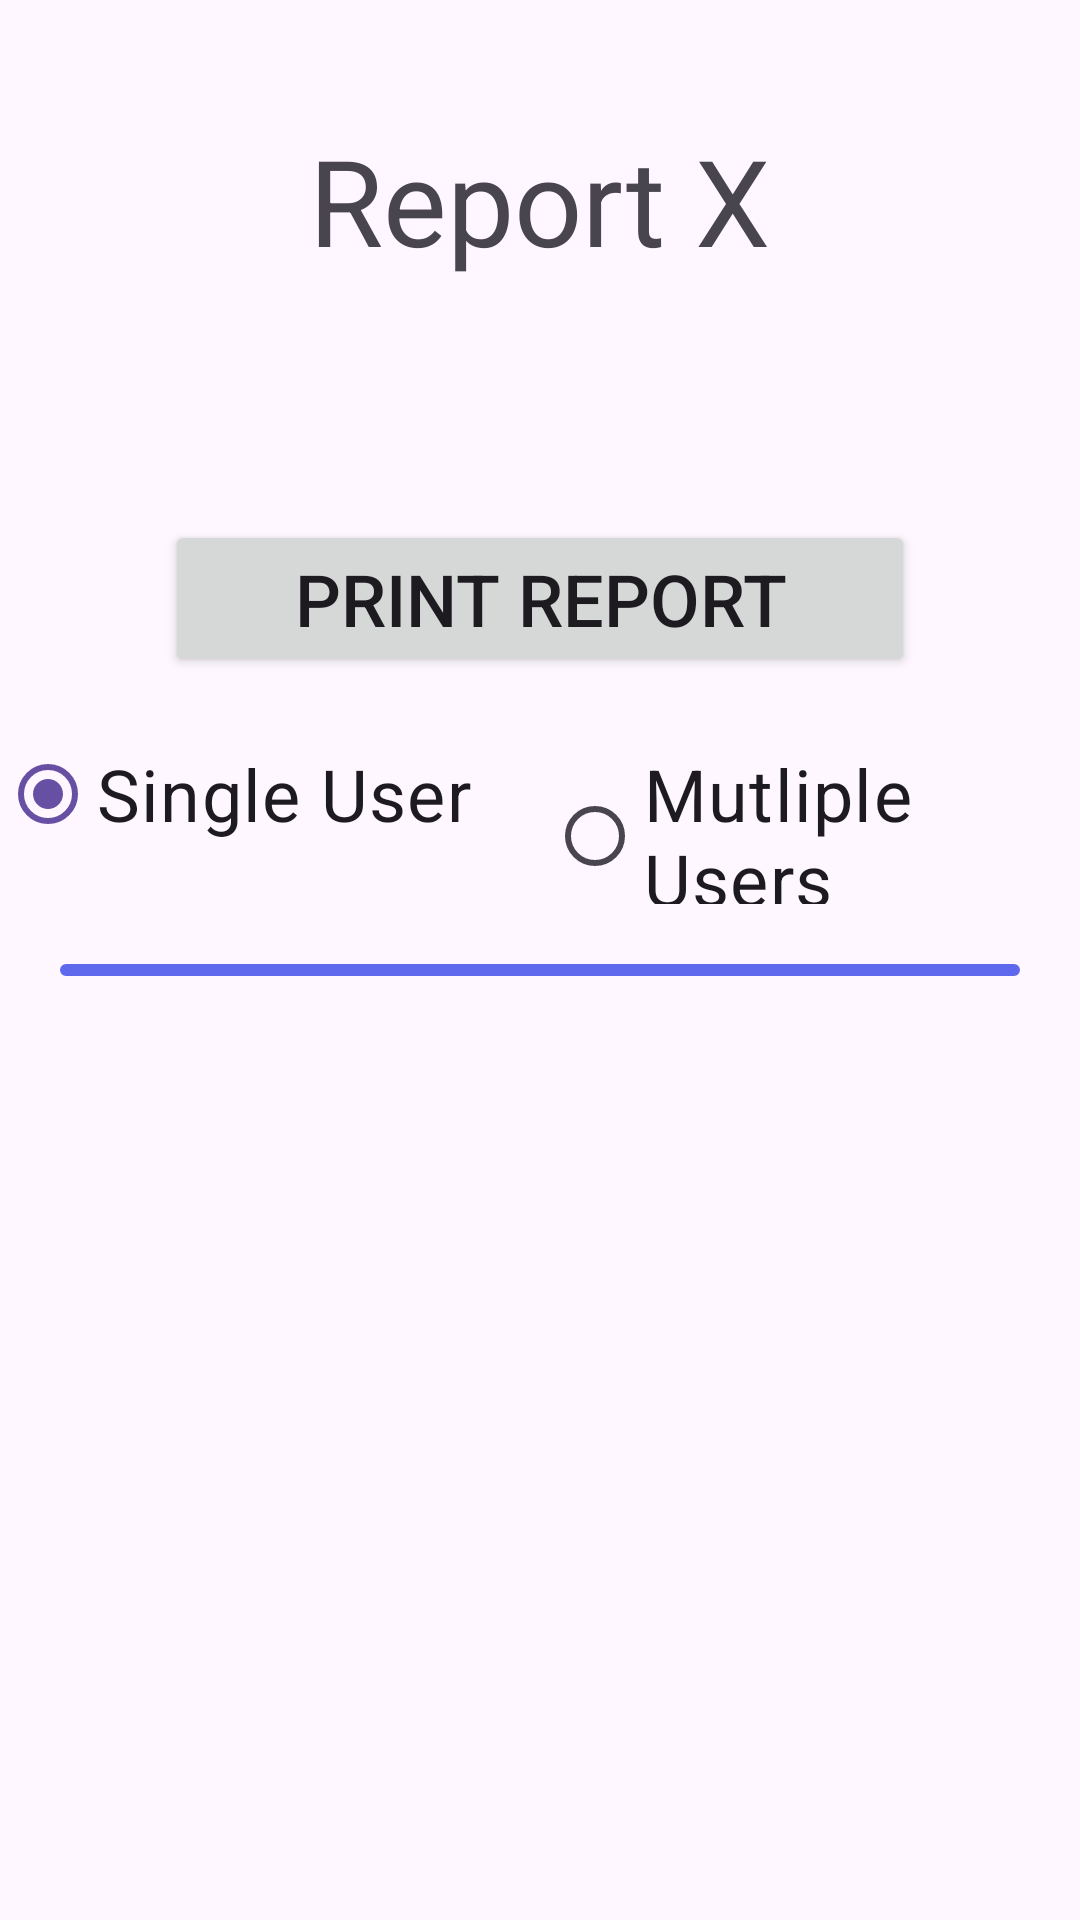

Reconstruct the res/layout file that produces this screen, plus the resources it refers to.
<!-- AndroidManifest.xml: application theme Theme.DeltaAProject -->
<!-- res/layout/fragment_settings_report_x.xml -->
<?xml version="1.0" encoding="utf-8"?>
<androidx.constraintlayout.widget.ConstraintLayout xmlns:android="http://schemas.android.com/apk/res/android"
    xmlns:app="http://schemas.android.com/apk/res-auto"
    xmlns:tools="http://schemas.android.com/tools"
    android:layout_width="match_parent"
    android:layout_height="match_parent"
    tools:context=".settings.SettingsReportXFragment">

    <ScrollView
        android:layout_width="match_parent"
        android:layout_height="match_parent"
        app:layout_constraintBottom_toBottomOf="parent"
        app:layout_constraintEnd_toEndOf="parent"
        app:layout_constraintStart_toStartOf="parent"
        app:layout_constraintTop_toTopOf="parent">

        <LinearLayout
            android:layout_width="match_parent"
            android:layout_height="wrap_content"
            android:orientation="vertical">

            <TextView
                android:layout_width="wrap_content"
                android:layout_height="wrap_content"
                android:layout_gravity="center"
                android:layout_marginTop="40dp"
                android:text="Report X"
                android:textSize="40sp" />

            <Button
                android:id="@+id/printReportButton"
                android:layout_width="250dp"
                android:layout_height="wrap_content"
                android:layout_gravity="center"
                android:layout_marginTop="80dp"
                android:text="Print Report"
                android:textSize="24sp" />

            <RadioGroup
                android:layout_width="wrap_content"
                android:layout_height="wrap_content"
                android:layout_gravity="center"
                android:layout_marginTop="15dp"
                android:orientation="horizontal">

                <RadioButton
                    android:id="@+id/singleUser"
                    android:layout_width="wrap_content"
                    android:layout_height="wrap_content"
                    android:checked="true"
                    android:text="Single User"
                    android:textSize="24sp" />

                <RadioButton
                    android:id="@+id/multiUser"
                    android:layout_width="wrap_content"
                    android:layout_height="wrap_content"
                    android:layout_marginStart="25dp"
                    android:text="Mutliple Users"
                    android:textSize="24sp" />
            </RadioGroup>

            <androidx.recyclerview.widget.RecyclerView
                android:id="@+id/reportListRecyclerView"
                android:layout_width="match_parent"
                android:layout_height="match_parent"
                android:layout_margin="20dp"
                android:background="@drawable/borders"
                android:nestedScrollingEnabled="true" />

        </LinearLayout>

    </ScrollView>

</androidx.constraintlayout.widget.ConstraintLayout>
<!-- resources referenced by this layout -->
<resources>
  <!-- drawable borders (drawable) -->
  <shape xmlns:android="http://schemas.android.com/apk/res/android">
      <stroke android:width="2dp" android:color="@color/lightPurple" />
      <solid android:color="@color/white" />
      <corners android:radius="8dp" />
      <padding android:left="2dp" android:top="2dp" android:right="2dp" android:bottom="2dp" />
  </shape>
  <style name="Theme.DeltaAProject" parent="Base.Theme.DeltaAProject" />
  <color name="lightPurple">#5E69EE</color>
  <color name="white">#FFFFFFFF</color>
  <style name="Base.Theme.DeltaAProject" parent="Theme.Material3.DayNight.NoActionBar">
          
          
      </style>
</resources>
